Photos from the image-classification dataset "Dataset" in the GitHub repository mehathab-a/Projects-2. Its 3 classes are: healthy, non sprayable, sprayable.

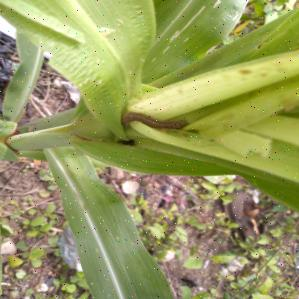
Label: non sprayable

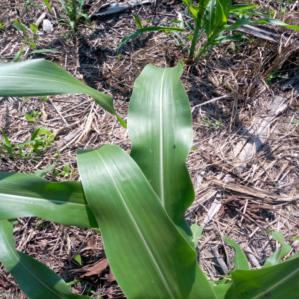
Label: healthy

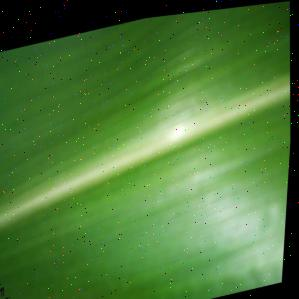
Label: healthy

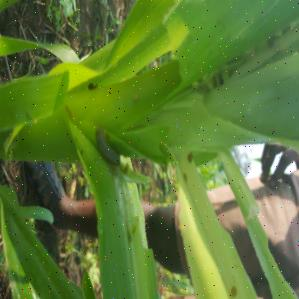
Label: sprayable

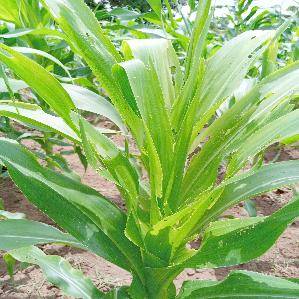
Label: sprayable

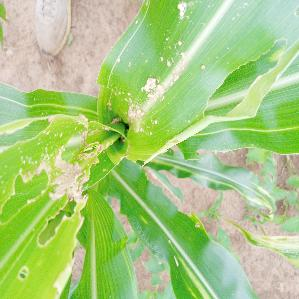
Label: non sprayable
